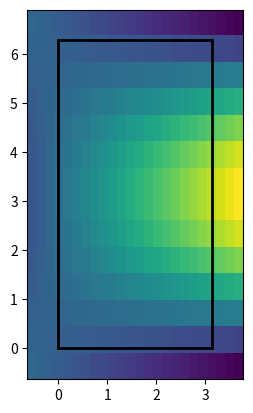
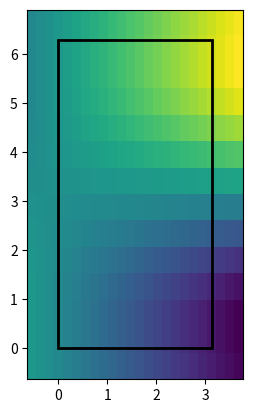
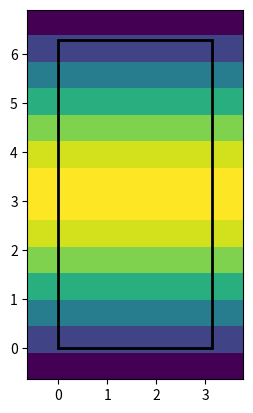

Write the Python code that produced these figures, in order.
import numpy as np 
import matplotlib.pyplot as plt
from matplotlib.patches import Rectangle

class Grid2D:
    def __init__(self, x_n=10, y_n=10, x_dim=(0, 1), y_dim=(0, 1), n_ghost=2, f=None):
        self.x_n, self.y_n = x_n, y_n
        self.n_ghost = n_ghost
        self.x_dim, self.y_dim = x_dim, y_dim
        self.dx, self.dy = (x_dim[1] - x_dim[0])/x_n, (y_dim[1] - y_dim[0])/y_n 
        self.xs, self.ys = self.create_vector(x_dim, self.dx, n_ghost, x_n), self.create_vector(y_dim, self.dy, n_ghost, y_n)
        self.f = f  # could add sanity check if shape of f matches x_n and y_n.

    @staticmethod
    def create_vector(dim, h, n_ghost, len_):
        return np.linspace(dim[0] + (-n_ghost+1/2)*h, dim[1] + (n_ghost-1/2)*h, len_ + 2*n_ghost)
    
    def calc_f(self, func):
        # maybe "func" should be saved as well? 
        # this uses broadcasting, see https://www.geeksforgeeks.org/numpy/numpy-array-broadcasting/
        self.f = func(self.xs[:, None], self.ys[None, :])

    def imshow(self):
        fig, ax = plt.subplots()
        ax.imshow(self.f, extent=(self.x_dim[0]-self.n_ghost*self.dx, 
                                  self.x_dim[1]+self.n_ghost*self.dx, 
                                  self.y_dim[0]-self.n_ghost*self.dy, 
                                  self.y_dim[1]+self.n_ghost*self.dy))
        rect = Rectangle((self.x_dim[0], self.y_dim[0]), (self.x_dim[1] - self.x_dim[0]), (self.y_dim[1] - self.y_dim[0]), 
                         linewidth=2, edgecolor='black', facecolor='none')
        ax.add_patch(rect)
        plt.show()

    def center_difference(self, method="numpy"):
        """
        returns 2 new instances of a 2d grid class, containing x and y gradient as f
        allowed methods:
        - numpy  # uses numpy gradient --> center differential
        - manual 
        """
        if method == "numpy":
            x_grad, y_grad = np.gradient(self.f, self.dx, self.dy) # explenation: https://numpy.org/doc/stable/reference/generated/numpy.gradient.html
        elif method == "manual":
            x_grad = (self.f[2:, :] - self.f[:-2, :])/2/self.dx
            rhs = (self.f[-1, :]-self.f[-2, :])/self.dx
            lhs = (self.f[1, :]-self.f[0, :])/self.dx
            x_grad = np.concatenate(([lhs], x_grad, [rhs]))

            y_grad = (self.f[:, 2:] - self.f[:, :-2])/2/self.dx
            top = (self.f[:, -1]-self.f[:, -2])/self.dx
            bottom = (self.f[:, 1]-self.f[:, 0])/self.dx
            y_grad = np.concatenate(([top], y_grad.T, [bottom])).T  # a little hacky with the two '.T', but I think it's correct
        else:
            raise ValueError(f"Method {method} is not supported for 'center difference'")
        x_grad_grid = Grid2D(self.x_n, self.y_n, self.x_dim, self.y_dim, self.n_ghost, x_grad)
        y_grad_grid = Grid2D(self.x_n, self.y_n, self.x_dim, self.y_dim, self.n_ghost, y_grad)
        return x_grad_grid, y_grad_grid

if __name__ == "__main__":
    my_grid = Grid2D(10, 20, (0, np.pi), (0, 2*np.pi), 2)
    my_grid.calc_f(lambda x, y: np.sin(x)*y)
    my_grid.imshow()
    d_dx, d_dy = my_grid.center_difference(method="numpy")
    d_dx2, d_dy2 = my_grid.center_difference(method="manual")

    # check if both methods yield the same result
    print(np.max(np.abs(d_dx.f-d_dx2.f)))
    print(np.max(np.abs(d_dy.f-d_dy2.f)))
  
    # plot the gradients
    d_dx.imshow()
    d_dy.imshow()